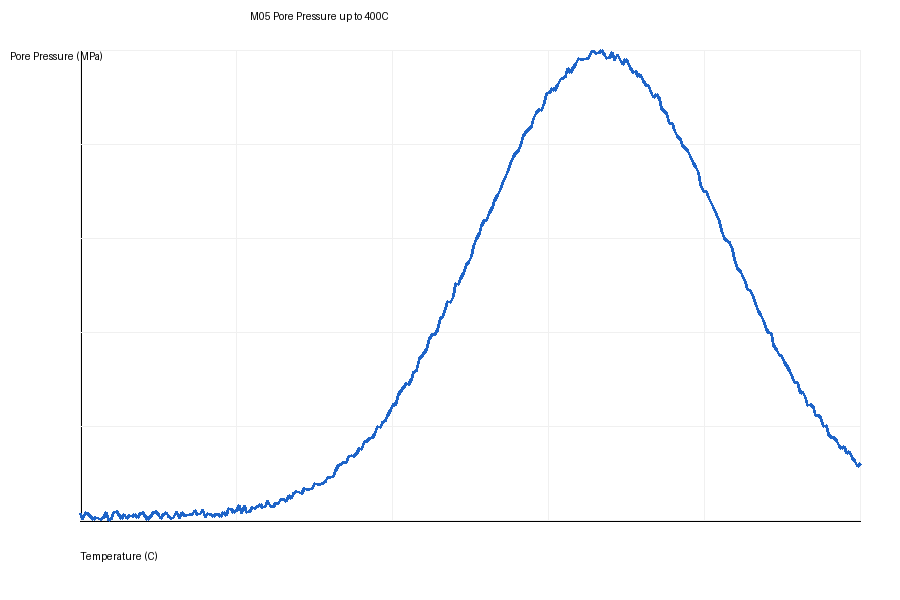

Data behind this chart, as committed beside it:
temperature_C, pore_pressure_MPa
20.0, 0.01622
21.27, 0.001147
22.54, 0.01939
23.81, 0.0152
25.08, 0.008073
26.35, 0.001513
27.63, 0.006902
28.9, 0.005023
30.17, 0.001548
31.44, 0.006641
32.71, 0.01885
33.98, 0.000858
35.25, 0.005163
36.52, 0.01941
37.79, 0.02015
39.06, 0.01145
40.33, 0.005001
41.61, 0.01427
42.88, 0.00323
44.15, 0.01134
45.42, 0.008517
46.69, 0.0133
47.96, 0.006729
49.23, 0.01632
50.5, 0.01767
51.77, 0.0096
53.04, 0.002738
54.31, 0.008287
55.59, 0.01867
56.86, 0.02016
58.13, 0.01477
59.4, 0.004618
60.67, 0.01382
61.94, 0.01885
63.21, 0.009537
64.48, 0.005147
65.75, 0.005787
67.02, 0.02136
68.29, 0.004021
69.57, 0.01808
70.84, 0.01188
72.11, 0.0103
73.38, 0.01279
74.65, 0.01477
75.92, 0.0226
77.19, 0.0127
78.46, 0.01666
79.73, 0.02506
81, 0.00613
82.27, 0.01635
83.55, 0.01294
84.82, 0.009548
86.09, 0.01434
87.36, 0.01354
88.63, 0.009469
89.9, 0.0185
91.17, 0.01126
92.44, 0.02833
93.71, 0.02661
94.98, 0.01828
... 240 more rows
